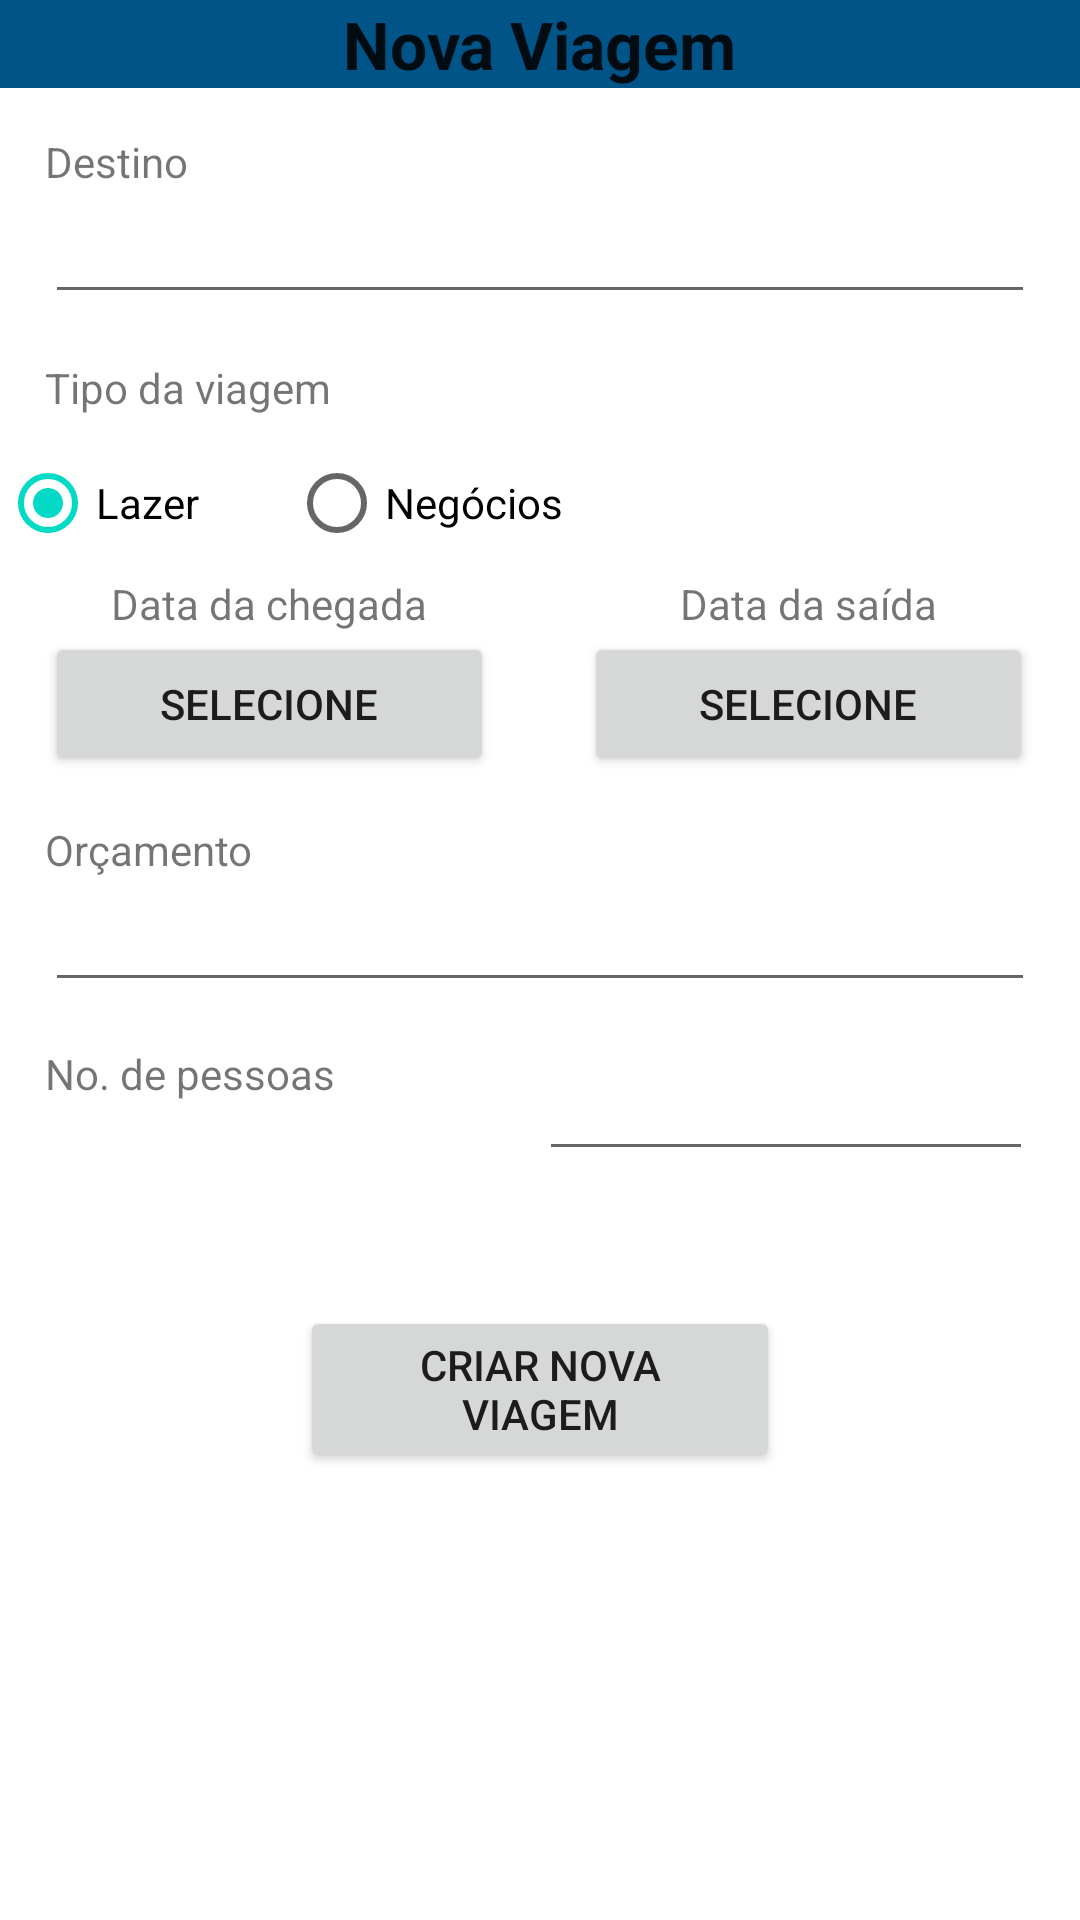

Produce the Android XML layout that renders to this screen, including the resource entries it uses.
<!-- AndroidManifest.xml: application theme Theme.BoaViagem -->
<!-- res/layout/viagem.xml -->
<?xml version="1.0" encoding="utf-8"?>
<ScrollView xmlns:android="http://schemas.android.com/apk/res/android"
    android:layout_width="match_parent"
    android:layout_height="match_parent">

    <TableLayout
        android:layout_width="match_parent"
        android:layout_height="wrap_content"
        android:stretchColumns="0,1,2">

    <LinearLayout
        android:layout_width="match_parent"
        android:layout_height="wrap_content"
        android:background="#015488"
        android:orientation="vertical">

        <TextView
            android:layout_width="wrap_content"
            android:layout_height="wrap_content"
            android:layout_gravity="center"
            android:text="@string/nova_viagem"
            android:textAppearance="?android:attr/textAppearanceLarge"
            android:textStyle="bold"/>

    </LinearLayout>

    <TextView
        android:layout_width="match_parent"
        android:layout_height="wrap_content"
        android:text="@string/destino"
        android:layout_marginLeft="15dp"
        android:layout_marginTop="15dp"/>

    <EditText
        android:layout_width="wrap_content"
        android:layout_height="wrap_content"
        android:id="@+id/destino"
        android:inputType="text"
        android:layout_marginRight="15dp"
        android:layout_marginLeft="15dp"/>

    <TextView
        android:layout_width="wrap_content"
        android:layout_height="wrap_content"
        android:text="@string/tipo_da_viagem"
        android:layout_marginLeft="15dp"
        android:layout_marginTop="15dp"/>

    <RadioGroup
        android:layout_width="wrap_content"
        android:layout_height="wrap_content"
        android:id="@+id/tipoViagem"
        android:orientation="horizontal"
        android:layout_marginTop="5dp">

        <RadioButton
            android:layout_width="wrap_content"
            android:layout_height="wrap_content"
            android:id="@+id/lazer"
            android:checked="true"
            android:text="@string/lazer"/>
        <RadioButton
            android:layout_width="wrap_content"
            android:layout_height="wrap_content"
            android:id="@+id/negocios"
            android:layout_marginLeft="30dp"
            android:text="@string/negocios"/>
    </RadioGroup>

    <TableRow>
        <TextView
            android:layout_gravity="center"
            android:text="@string/data_da_chegada" />

        <TextView
            android:layout_gravity="center"
            android:text="@string/data_da_saida" />
    </TableRow>

    <TableRow>
        <Button
            android:id="@+id/dataChegada"
            android:onClick="selecionarData"
            android:text="@string/selecione"
            android:layout_marginRight="15dp"
            android:layout_marginLeft="15dp"/>

        <Button
            android:id="@+id/dataSaida"
            android:onClick="selecionarData"
            android:text="@string/selecione"
            android:layout_marginRight="15dp"
            android:layout_marginLeft="15dp"/>
    </TableRow>

    <TextView
        android:layout_width="match_parent"
        android:layout_height="wrap_content"
        android:text="@string/orcamento"
        android:layout_marginRight="15dp"
        android:layout_marginLeft="15dp"
        android:layout_marginTop="15dp"/>

    <EditText
        android:layout_width="match_parent"
        android:layout_height="wrap_content"
        android:id="@+id/orcamento"
        android:inputType="numberDecimal"
        android:layout_marginRight="15dp"
        android:layout_marginLeft="15dp"/>

    <TableRow>

        <TextView
            android:layout_width="wrap_content"
            android:text="@string/quantidade_de_pessoas"
            android:layout_marginLeft="15dp"/>

        <EditText
            android:id="@+id/quantidadePessoas"
            android:inputType="number"
            android:layout_marginRight="15dp"
            android:layout_marginTop="15dp"/>
    </TableRow>

    <Button
        android:layout_width="match_parent"
        android:layout_height="wrap_content"
        android:onClick="criarViagem"
        android:text="@string/criar_nova_viagem"
        android:layout_marginRight="100dp"
        android:layout_marginLeft="100dp"
        android:layout_marginTop="45dp"/>

</TableLayout>

    </ScrollView>
<!-- resources referenced by this layout -->
<resources>
  <string name="criar_nova_viagem">Criar nova viagem</string>
  <string name="data_da_chegada">Data da chegada</string>
  <string name="data_da_saida">Data da saída</string>
  <string name="destino">Destino</string>
  <string name="lazer">Lazer</string>
  <string name="negocios">Negócios</string>
  <string name="nova_viagem">Nova Viagem</string>
  <string name="orcamento">Orçamento</string>
  <string name="quantidade_de_pessoas">No. de pessoas</string>
  <string name="selecione">Selecione</string>
  <string name="tipo_da_viagem">Tipo da viagem</string>
  <style name="Theme.BoaViagem" parent="Theme.MaterialComponents.DayNight.DarkActionBar">
          
          <item name="colorPrimary">@color/purple_500</item>
          <item name="colorPrimaryVariant">@color/purple_700</item>
          <item name="colorOnPrimary">@color/white</item>
          
          <item name="colorSecondary">@color/teal_200</item>
          <item name="colorSecondaryVariant">@color/teal_700</item>
          <item name="colorOnSecondary">@color/black</item>
          
          <item name="android:statusBarColor" tools:targetApi="l">?attr/colorPrimaryVariant</item>
          
      </style>
  <!-- not gathered from this repository: default colours our renderer supplied (Android Studio template values) -->
  <color name="purple_500">#FF6200EE</color>
  <color name="purple_700">#FF3700B3</color>
  <color name="teal_200">#FF03DAC5</color>
  <color name="teal_700">#FF018786</color>
  <color name="black">#FF000000</color>
  <color name="white">#FFFFFFFF</color>
</resources>
